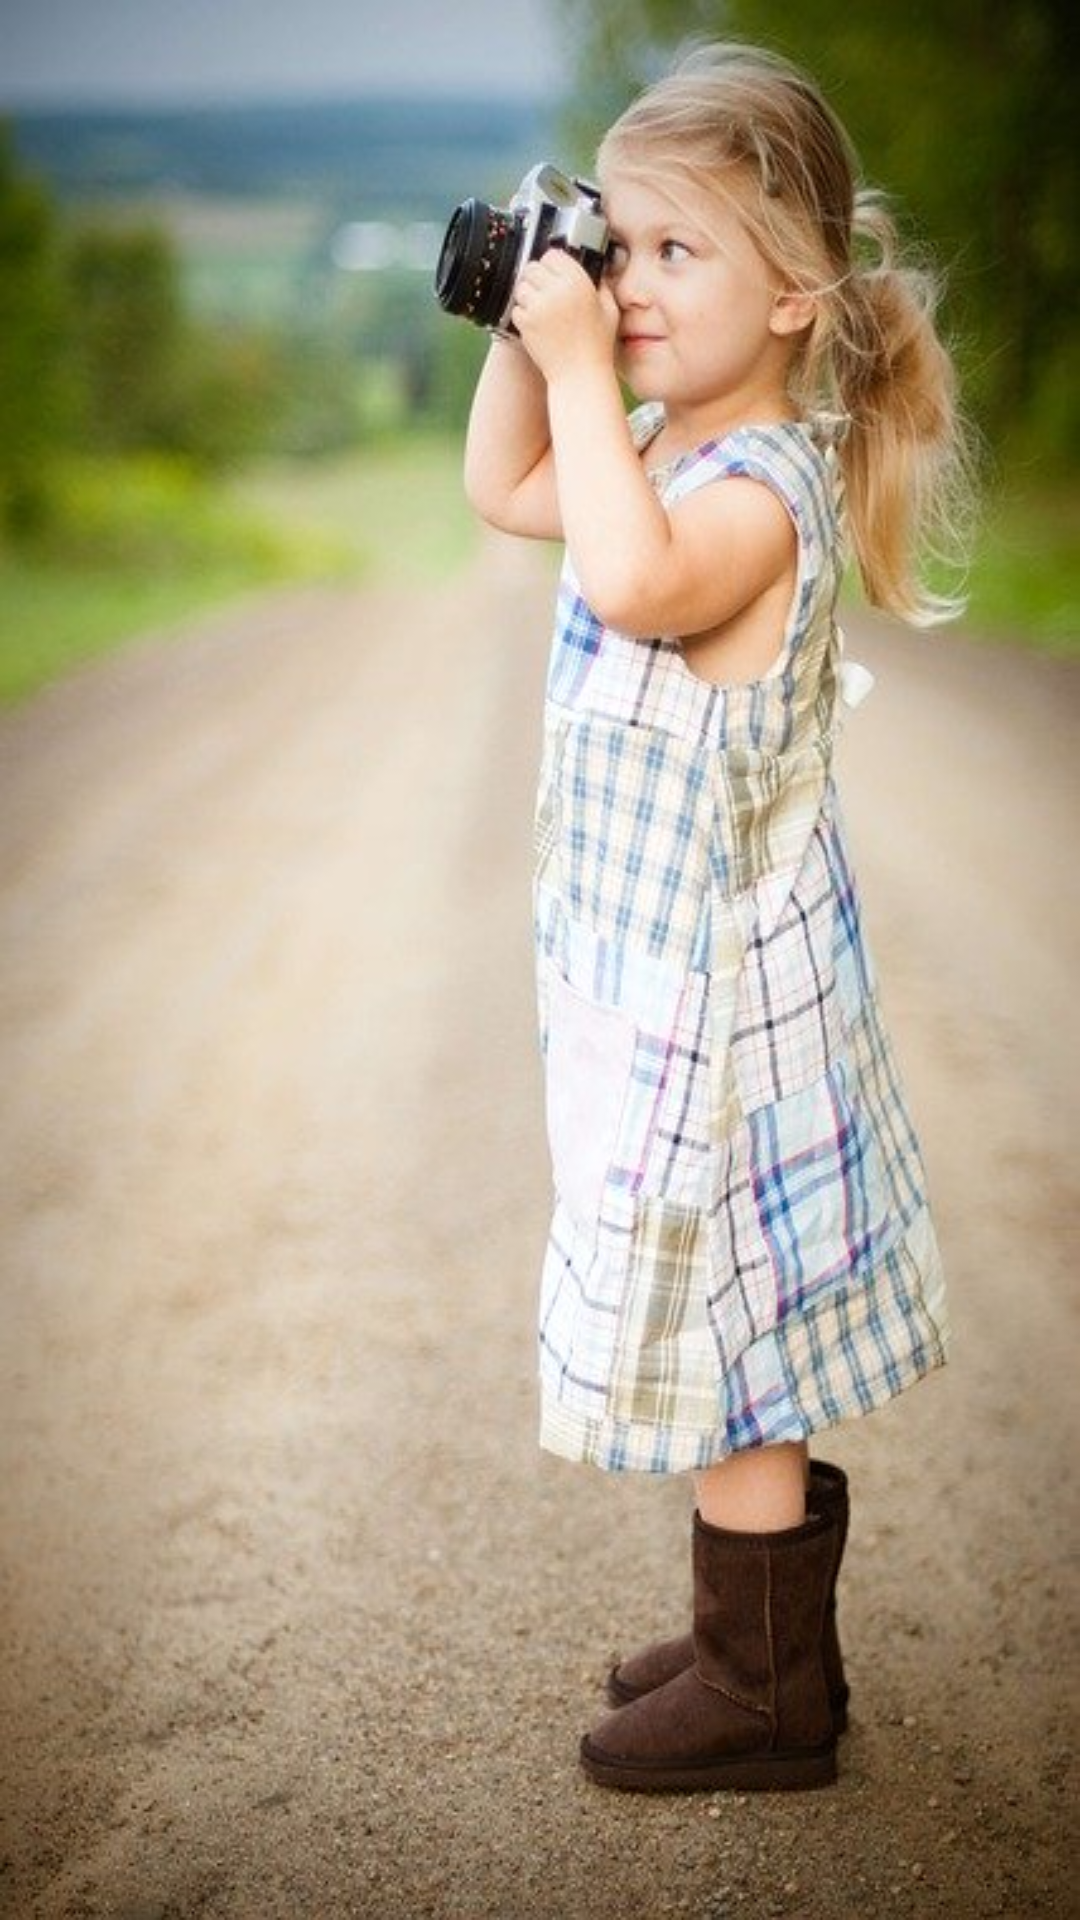

The Android layout XML behind this screen, and the referenced resources:
<!-- AndroidManifest.xml: application theme AppTheme -->
<!-- res/layout/fragment_lunch_three.xml -->
<?xml version="1.0" encoding="utf-8"?>
<FrameLayout xmlns:android="http://schemas.android.com/apk/res/android"
    xmlns:tools="http://schemas.android.com/tools"
    android:layout_width="match_parent"
    android:layout_height="match_parent"
    android:background="@mipmap/photographer"
    tools:context=".ui.lunch.LunchThreeFragment" />
<!-- resources referenced by this layout -->
<resources>
  <!-- mipmap photographer: jpg bitmap (mipmap-xhdpi, 55906 bytes) -->
  <style name="AppTheme" parent="Theme.AppCompat.Light.DarkActionBar">
          
          <item name="colorPrimary">@color/colorPrimary</item>
          <item name="colorPrimaryDark">@color/colorPrimaryDark</item>
          <item name="colorAccent">@color/colorAccent</item>
      </style>
  <color name="colorPrimary">#6200EE</color>
  <color name="colorPrimaryDark">#3700B3</color>
  <color name="colorAccent">#03DAC5</color>
</resources>
